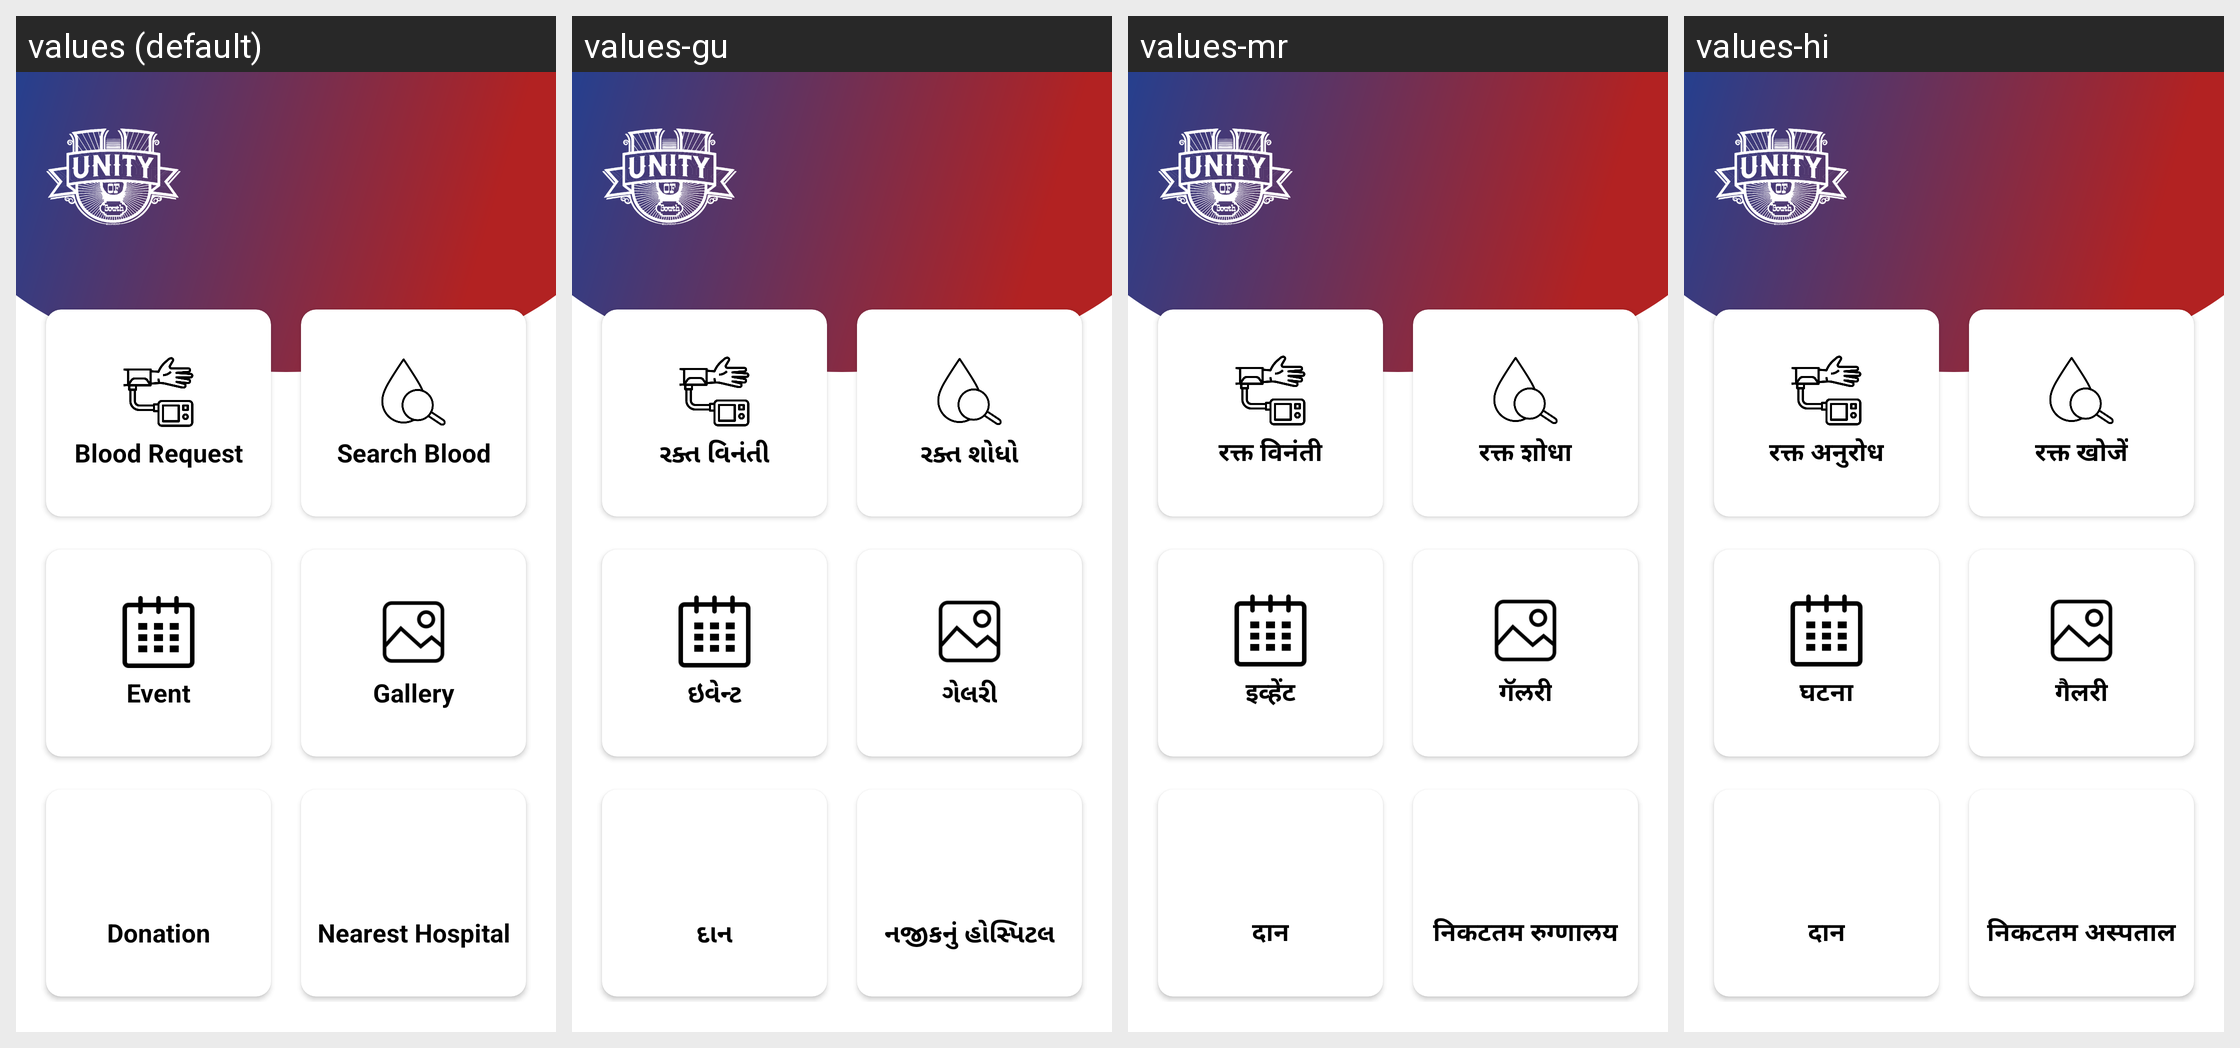

Here is an Android app screen in its default locale and in the app's own translations. Write out the translated-string differences for the strings that appear on this screen.
Android screen res/layout/activity_main.xml rendered under 4 locales, left to right: values (default), values-gu, values-mr, values-hi. Device: Nexus 5 (rendered at 1080×1920; each locale shown at half size, 540×960, under a caption strip naming it); theme Theme.UOS.
Other locales in the repository, not shown: values-pa.
Strings drawn on this screen, with the default value and each locale's value (text and hints the layout hard-codes, and strings that could not be matched under every locale, appear in the picture but are not listed):

blood_request
  values: Blood Request
  values-gu: રક્ત વિનંતી
  values-mr: रक्त विनंती
  values-hi: रक्त अनुरोध

search_blood
  values: Search Blood
  values-gu: રક્ત શોધો
  values-mr: रक्त शोधा
  values-hi: रक्त खोजें

event
  values: Event
  values-gu: ઇવેન્ટ
  values-mr: इव्हेंट
  values-hi: घटना

gallery
  values: Gallery
  values-gu: ગેલરી
  values-mr: गॅलरी
  values-hi: गैलरी

donation
  values: Donation
  values-gu: દાન
  values-mr: दान
  values-hi: दान

nearest_hospital
  values: Nearest Hospital
  values-gu: નજીકનું હોસ્પિટલ
  values-mr: निकटतम रुग्णालय
  values-hi: निकटतम अस्पताल
